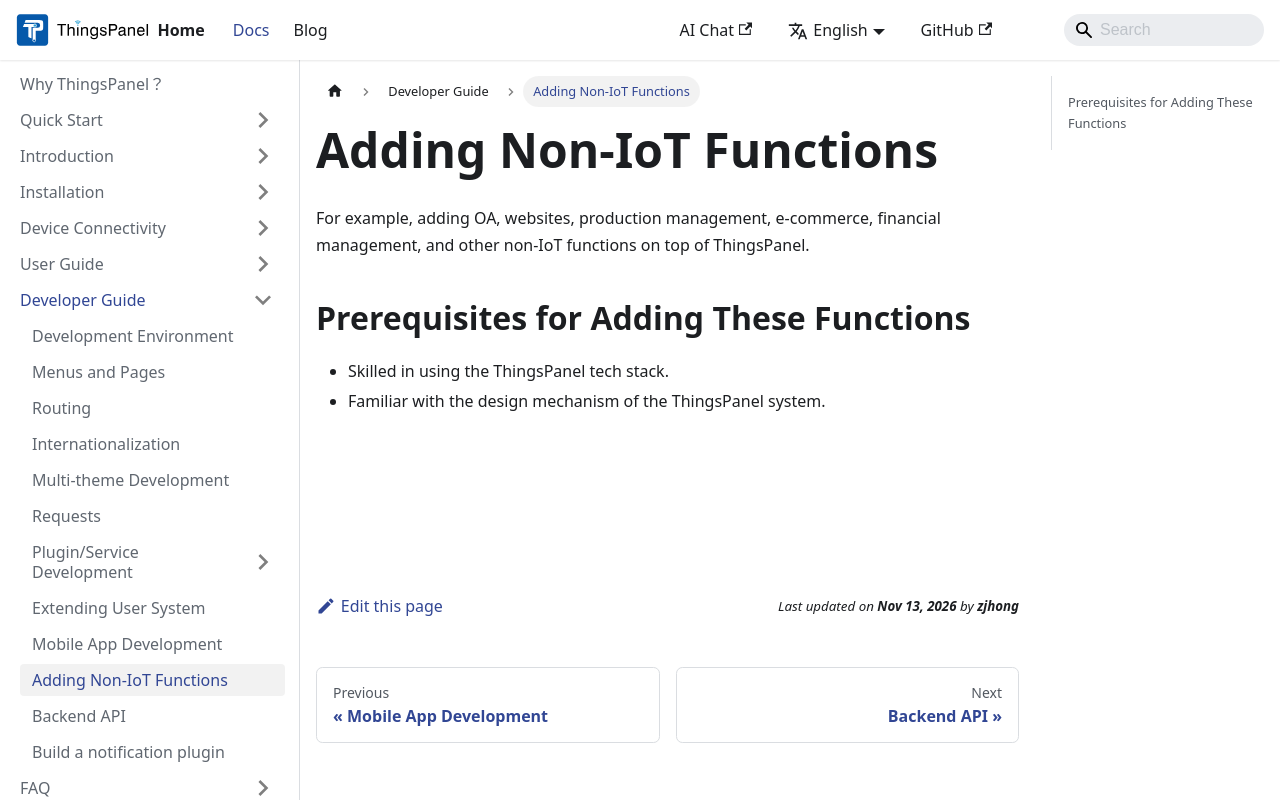

repository: ThingsPanel/thingspanel.github.io · page: docs/developer-guide/integrateOtherSystem.html · generator: docusaurus

---
sidebar_position: 15
---

# Adding Non-IoT Functions

For example, adding OA, websites, production management, e-commerce, financial management, and other non-IoT functions on top of ThingsPanel.

## Prerequisites for Adding These Functions

- Skilled in using the ThingsPanel tech stack.
- Familiar with the design mechanism of the ThingsPanel system.
